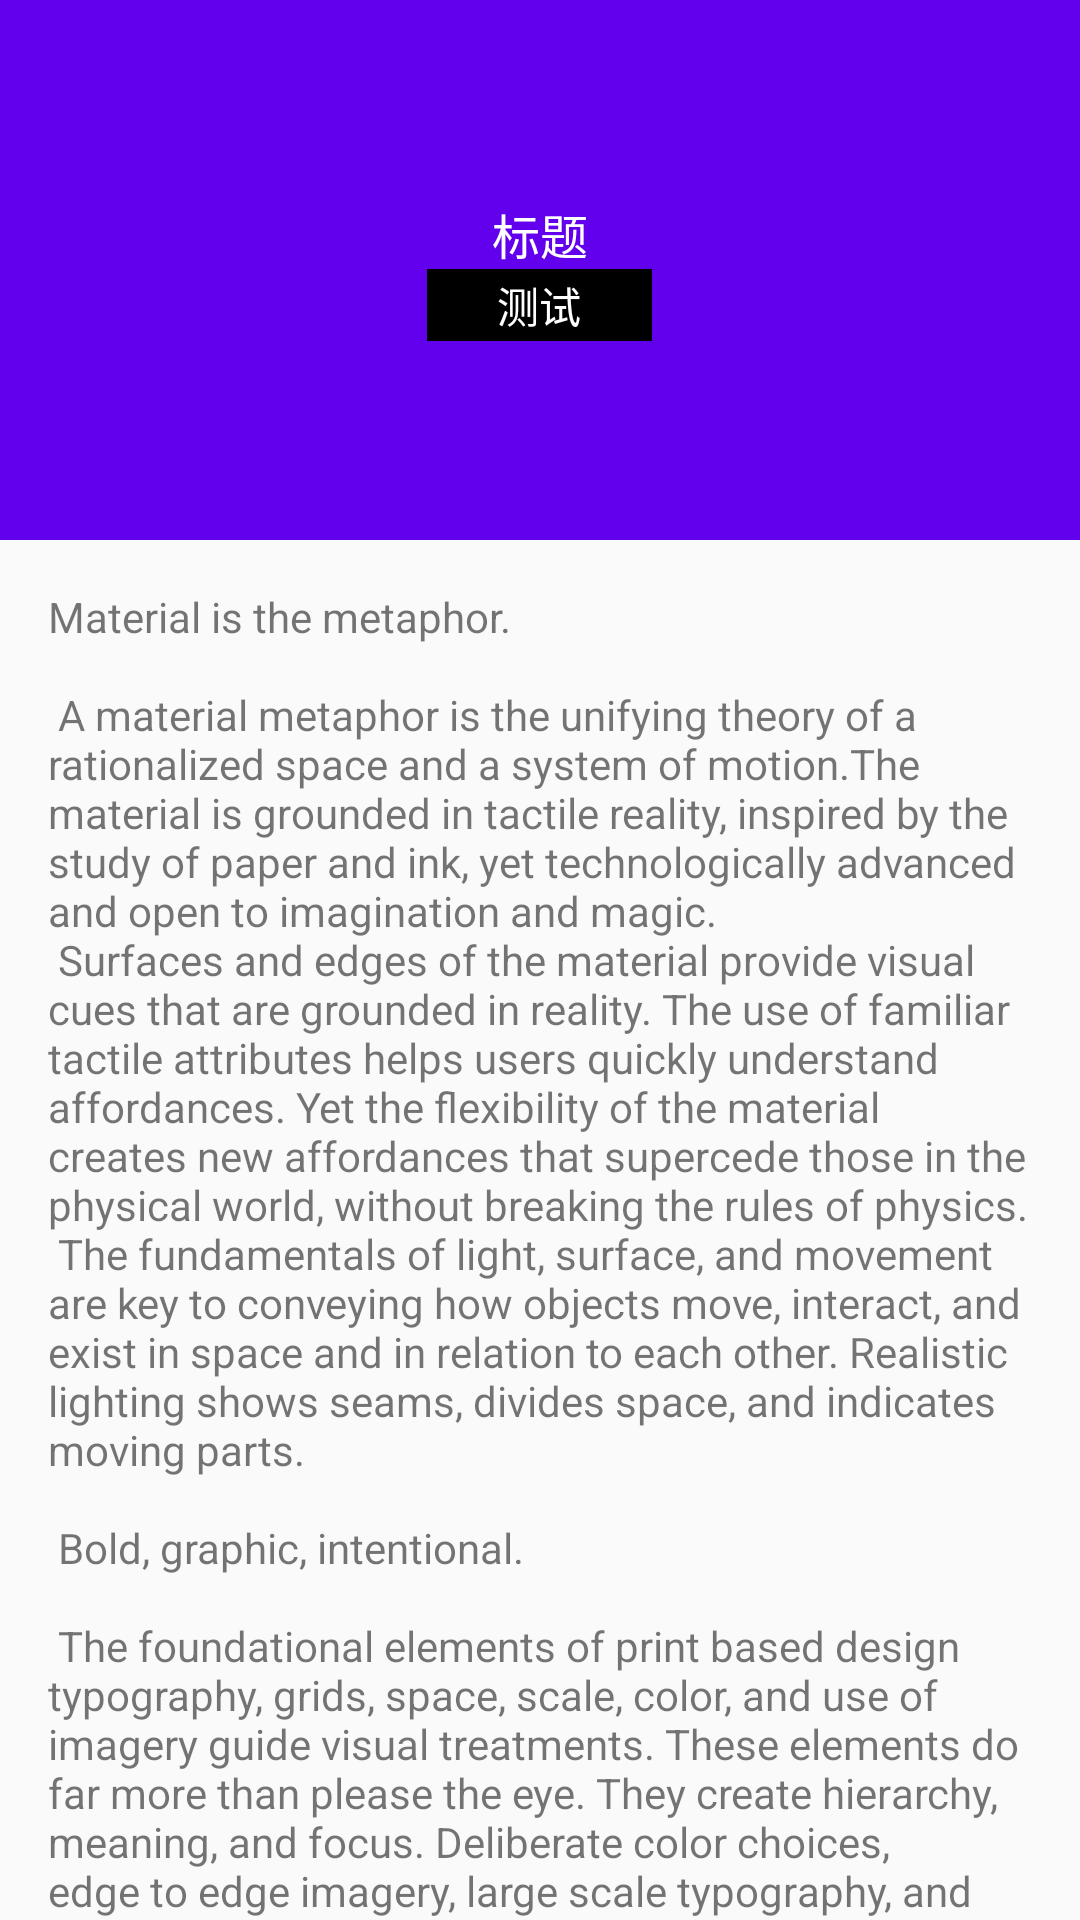

This screen was rendered from an Android layout file. Write that file and the resources it references.
<!-- AndroidManifest.xml: application theme AppTheme -->
<!-- res/layout/activity_test_one.xml -->
<?xml version="1.0" encoding="utf-8"?>
<FrameLayout xmlns:android="http://schemas.android.com/apk/res/android"
             xmlns:app="http://schemas.android.com/apk/res-auto"
             xmlns:tools="http://schemas.android.com/tools"
             android:layout_width="match_parent"
             android:layout_height="match_parent">

    <android.support.design.widget.CoordinatorLayout
        xmlns:app="http://schemas.android.com/apk/res-auto"
        android:layout_width="match_parent"
        android:layout_height="match_parent">

        <android.support.design.widget.AppBarLayout
            android:id="@+id/app_bar"
            android:layout_width="match_parent"
            android:fitsSystemWindows="true"
            android:layout_height="@dimen/app_bar_height">

            <android.support.design.widget.CollapsingToolbarLayout
                android:layout_width="match_parent"
                android:layout_height="match_parent"
                app:layout_scrollFlags="scroll|snap|exitUntilCollapsed"
                app:contentScrim="?attr/colorPrimary"
                android:fitsSystemWindows="true"
                app:statusBarScrim="@android:color/transparent">

                <ImageView
                    android:layout_width="match_parent"
                    android:layout_height="match_parent"
                    android:src="@mipmap/ic_launcher"
                    android:scaleType="centerCrop"
                    app:layout_collapseMode="parallax"
                    app:layout_collapseParallaxMultiplier="0.7"
                    android:fitsSystemWindows="true"/>

                <android.support.v7.widget.Toolbar
                    android:id="@+id/toolbar"
                    android:layout_width="match_parent"
                    android:layout_height="@dimen/tool_bar_height"
                    app:contentInsetStart="0dp"
                    app:layout_collapseMode="pin">


                    <TextView
                        android:id="@+id/tv_search"
                        android:layout_width="match_parent"
                        android:layout_height="30dp"
                        android:layout_margin="10dp"
                        android:layout_gravity="center"
                        android:background="@drawable/et_bac" />

                </android.support.v7.widget.Toolbar>

            </android.support.design.widget.CollapsingToolbarLayout>


        </android.support.design.widget.AppBarLayout>


        <include layout="@layout/content_scrolling" />


    </android.support.design.widget.CoordinatorLayout>

    <LinearLayout
        android:layout_width="match_parent"
        android:layout_height="@dimen/app_bar_height"
        android:gravity="center"
        android:orientation="vertical">

        <ImageView
            android:id="@+id/iv_head"
            android:layout_width="wrap_content"
            android:layout_height="wrap_content"
            android:src="@mipmap/ic_launcher" />

        <TextView
            android:id="@+id/subscription_title"
            android:layout_width="wrap_content"
            android:layout_height="wrap_content"
            android:text="标题"
            android:textColor="#fff"
            android:textSize="16sp" />

        <TextView
            android:id="@+id/test"
            android:layout_width="75dp"
            android:layout_height="24dp"
            android:background="#000"
            android:button="@null"
            android:checked="false"
            android:gravity="center"
            android:text="测试"
            android:clickable="true"
            android:textColor="#fff" />
    </LinearLayout>
</FrameLayout>
<!-- res/layout/content_scrolling.xml (included above) -->
<?xml version="1.0" encoding="utf-8"?>
<android.support.v4.widget.NestedScrollView
    xmlns:android="http://schemas.android.com/apk/res/android"
    xmlns:tools="http://schemas.android.com/tools"
    xmlns:app="http://schemas.android.com/apk/res-auto"
    app:layout_behavior="@string/appbar_scrolling_view_behavior"
    tools:showIn="@layout/activity_scrolling"
    android:layout_width="match_parent"
    android:layout_height="match_parent"
    tools:context="com.ivan.activity.ScrollingActivity">

    <TextView
        android:layout_width="wrap_content"
        android:layout_height="wrap_content"
        android:layout_margin="@dimen/text_margin"
        android:text="@string/large_text"/>

</android.support.v4.widget.NestedScrollView>
<!-- res/layout/activity_scrolling.xml (included above) -->
<?xml version="1.0" encoding="utf-8"?>
<android.support.design.widget.CoordinatorLayout
    xmlns:android="http://schemas.android.com/apk/res/android"
    xmlns:app="http://schemas.android.com/apk/res-auto"
    xmlns:tools="http://schemas.android.com/tools"
    android:layout_width="match_parent"
    android:layout_height="match_parent"
    android:fitsSystemWindows="true"
    tools:context="com.ivan.activity.ScrollingActivity">

    <android.support.design.widget.AppBarLayout
        android:id="@+id/app_bar"
        android:fitsSystemWindows="true"
        android:layout_height="250dp"
        android:layout_width="match_parent"
        android:orientation="vertical"
        android:theme="@style/AppTheme.AppBarOverlay">

        
        
        
        
        

        <android.support.design.widget.CollapsingToolbarLayout
            android:id="@+id/toolbar_layout"
            android:fitsSystemWindows="true"
            android:layout_width="match_parent"
            android:layout_height="match_parent"
            app:toolbarId="@+id/toolbar"
            app:layout_scrollFlags="scroll|exitUntilCollapsed"
            app:contentScrim="?attr/colorPrimary">

            
            
            

            <android.support.v7.widget.Toolbar
                android:id="@+id/toolbar"
                android:layout_height="?attr/actionBarSize"
                android:layout_width="match_parent"
                app:layout_collapseMode="parallax"
                app:layout_collapseParallaxMultiplier="0.5"
                app:popupTheme="@style/AppTheme.PopupOverlay"/>

        </android.support.design.widget.CollapsingToolbarLayout>
    </android.support.design.widget.AppBarLayout>

    <include layout="@layout/content_scrolling"/>

    <android.support.design.widget.FloatingActionButton
        android:id="@+id/fab"
        android:layout_width="wrap_content"
        android:layout_height="wrap_content"
        android:layout_margin="@dimen/fab_margin"
        app:layout_anchor="@id/app_bar"
        app:layout_anchorGravity="bottom|end"
        app:srcCompat="@android:drawable/ic_dialog_email"/>

</android.support.design.widget.CoordinatorLayout>
<!-- resources referenced by this layout -->
<resources>
  <dimen name="app_bar_height">180dp</dimen>
  <dimen name="fab_margin">16dp</dimen>
  <dimen name="text_margin">16dp</dimen>
  <dimen name="tool_bar_height">50dp</dimen>
</resources>
